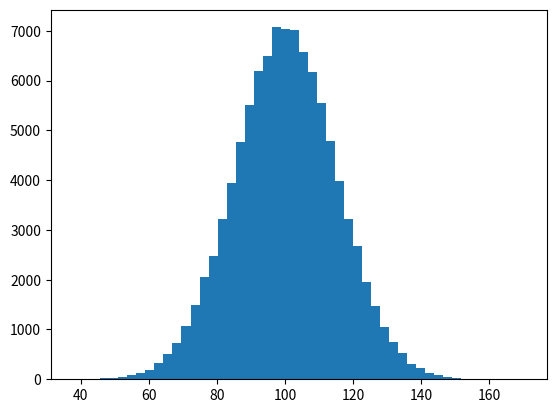

Python code for this plot: (Note: this script raises an exception after producing the figure.)
import numpy as np
import matplotlib.pyplot as plt


mu, sigma = 100, 15
x = mu + sigma * np.random.randn(100000)

# the histogram of the data
n, bins, patches = plt.hist(x, bins=50, normed=True, facecolor='g', alpha=0.75)

plt.xlabel('Smarts')
plt.ylabel('Probability')
plt.title('Histogram of IQ')
plt.text(60, .025, r'$\mu=100,\ \sigma=15$')
plt.axis([40, 160, 0, 0.03])
plt.grid(True)
plt.show()